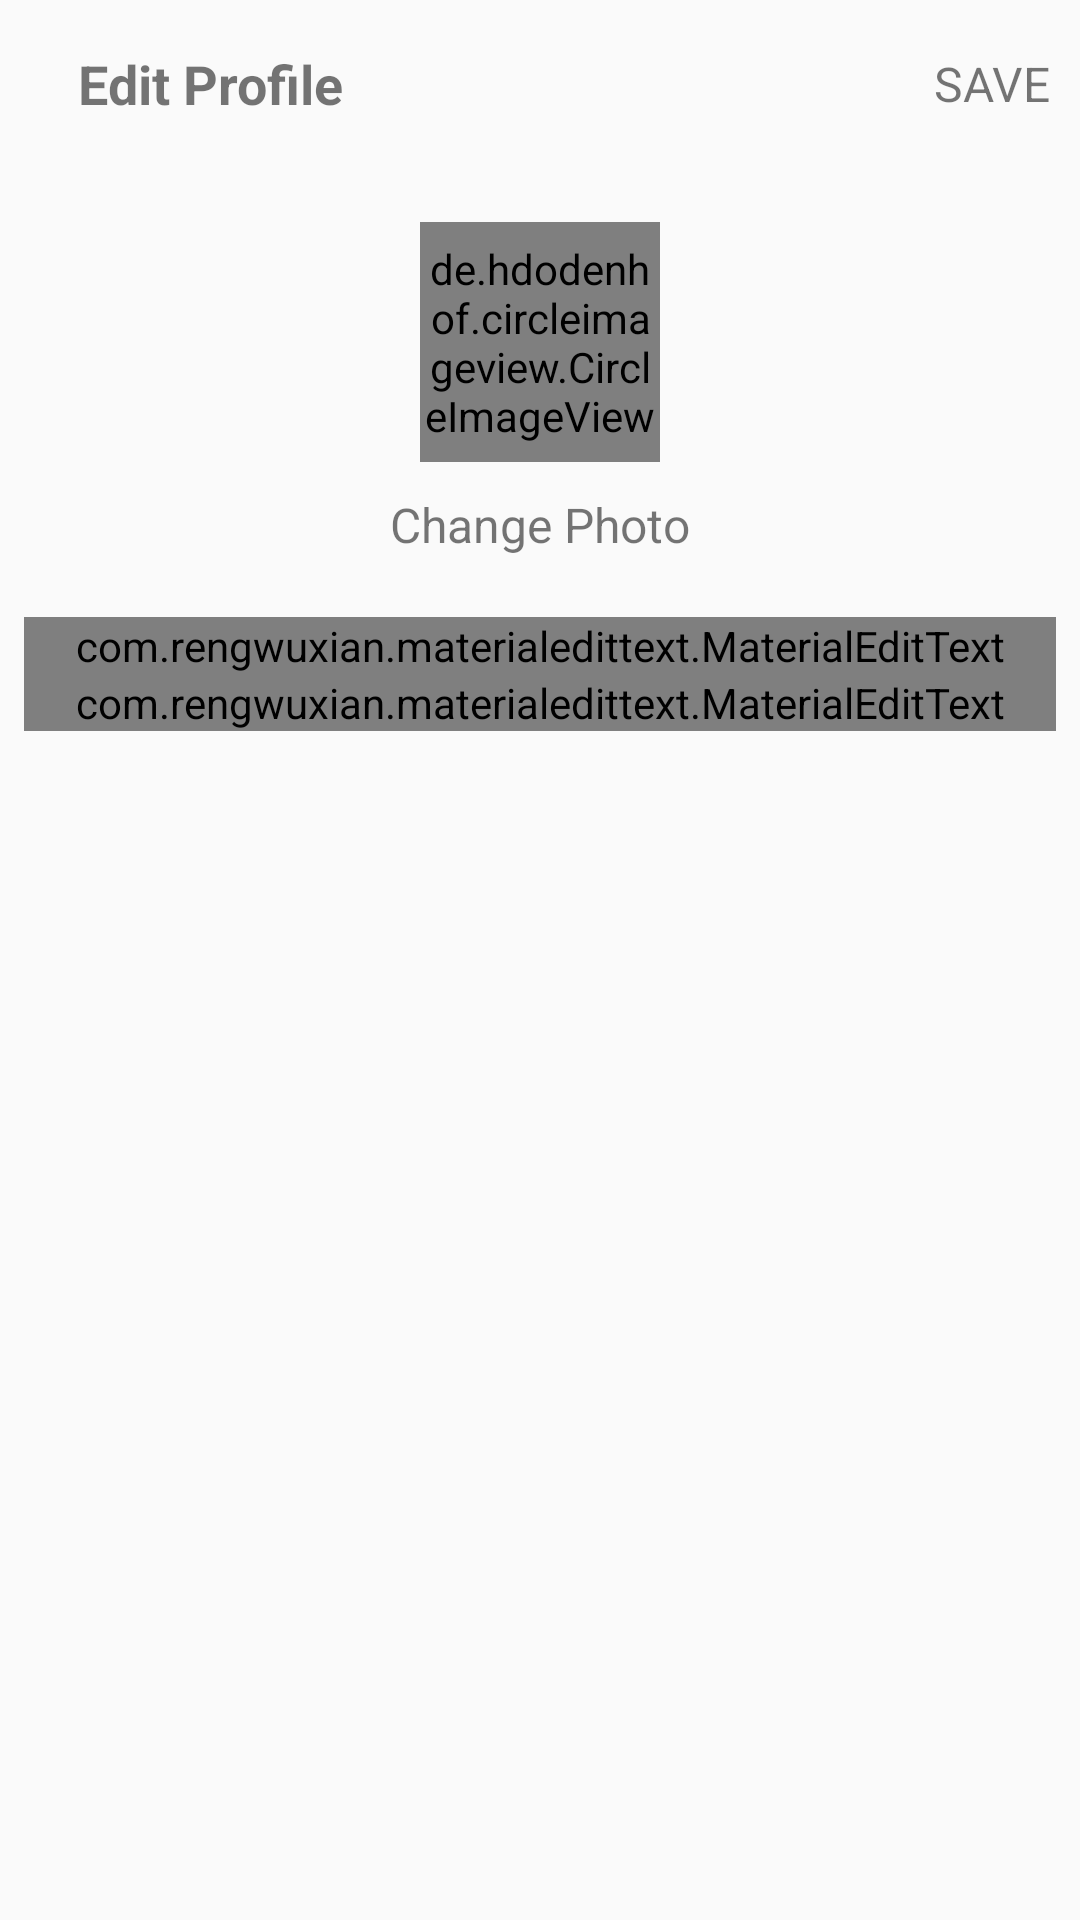

Android layout source for this screen:
<!-- AndroidManifest.xml: application theme AppTheme -->
<!-- res/layout/activity_edit_profile.xml -->
<?xml version="1.0" encoding="utf-8"?>
<LinearLayout xmlns:android="http://schemas.android.com/apk/res/android"
    xmlns:app="http://schemas.android.com/apk/res-auto"
    xmlns:tools="http://schemas.android.com/tools"
    android:layout_width="match_parent"
    android:layout_height="match_parent"
    android:orientation="vertical"
    tools:context=".EditProfileActivity">

    <com.google.android.material.appbar.AppBarLayout
        android:id="@+id/bar"
        android:layout_width="match_parent"
        android:layout_height="wrap_content"
        android:background="?android:attr/windowBackground">

        <androidx.appcompat.widget.Toolbar
            android:id="@+id/toolbar"
            android:layout_width="match_parent"
            android:layout_height="wrap_content"
            android:background="?android:attr/windowBackground">

            <RelativeLayout
                android:layout_width="match_parent"
                android:layout_height="wrap_content">

                <ImageView
                    android:id="@+id/close"
                    android:layout_width="wrap_content"
                    android:layout_height="wrap_content"
                    android:layout_alignParentStart="true"
                    android:layout_centerVertical="true"
                    android:src="@drawable/ic_close" />

                <TextView
                    android:layout_width="wrap_content"
                    android:layout_height="wrap_content"
                    android:layout_centerVertical="true"
                    android:layout_marginStart="10dp"
                    android:layout_toEndOf="@id/close"
                    android:text="Edit Profile"
                    android:textSize="18sp"
                    android:textStyle="bold" />

                <TextView
                    android:id="@+id/save"
                    android:layout_width="wrap_content"
                    android:layout_height="wrap_content"
                    android:layout_alignParentEnd="true"
                    android:layout_alignParentRight="true"
                    android:layout_centerVertical="true"
                    android:layout_marginRight="10dp"
                    android:text="SAVE"
                    android:textSize="16sp" />

            </RelativeLayout>

        </androidx.appcompat.widget.Toolbar>

    </com.google.android.material.appbar.AppBarLayout>

    <LinearLayout
        android:layout_width="match_parent"
        android:layout_height="wrap_content"
        android:orientation="vertical"
        android:padding="8dp">

        <de.hdodenhof.circleimageview.CircleImageView
            android:id="@+id/image_profile"
            android:layout_width="80dp"
            android:layout_height="80dp"
            android:layout_gravity="center"
            android:layout_margin="10dp"
            android:src="@mipmap/ic_launcher" />

        <TextView
            android:id="@+id/tv_change"
            android:layout_width="wrap_content"
            android:layout_height="wrap_content"
            android:layout_gravity="center"
            android:text="Change Photo"
            android:textSize="16sp" />

        <com.rengwuxian.materialedittext.MaterialEditText
            android:id="@+id/fullname"
            android:layout_width="match_parent"
            android:layout_height="wrap_content"
            android:layout_marginTop="20dp"
            android:hint="Full Name"
            app:met_floatingLabel="normal" />

        <com.rengwuxian.materialedittext.MaterialEditText
            android:id="@+id/username"
            android:layout_width="match_parent"
            android:layout_height="wrap_content"
            android:hint="Username"
            app:met_floatingLabel="normal" />

    </LinearLayout>


</LinearLayout>
<!-- resources referenced by this layout -->
<resources>
  <style name="AppTheme" parent="Theme.AppCompat.Light.NoActionBar">
          
          <item name="colorPrimary">@color/colorPrimary</item>
          <item name="colorPrimaryDark">@color/colorPrimaryDark</item>
          <item name="colorAccent">@color/colorAccent</item>
      </style>
  <color name="colorPrimary">#455cde</color>
  <color name="colorPrimaryDark">#403d3d</color>
  <color name="colorAccent">#c3bdbf</color>
</resources>
